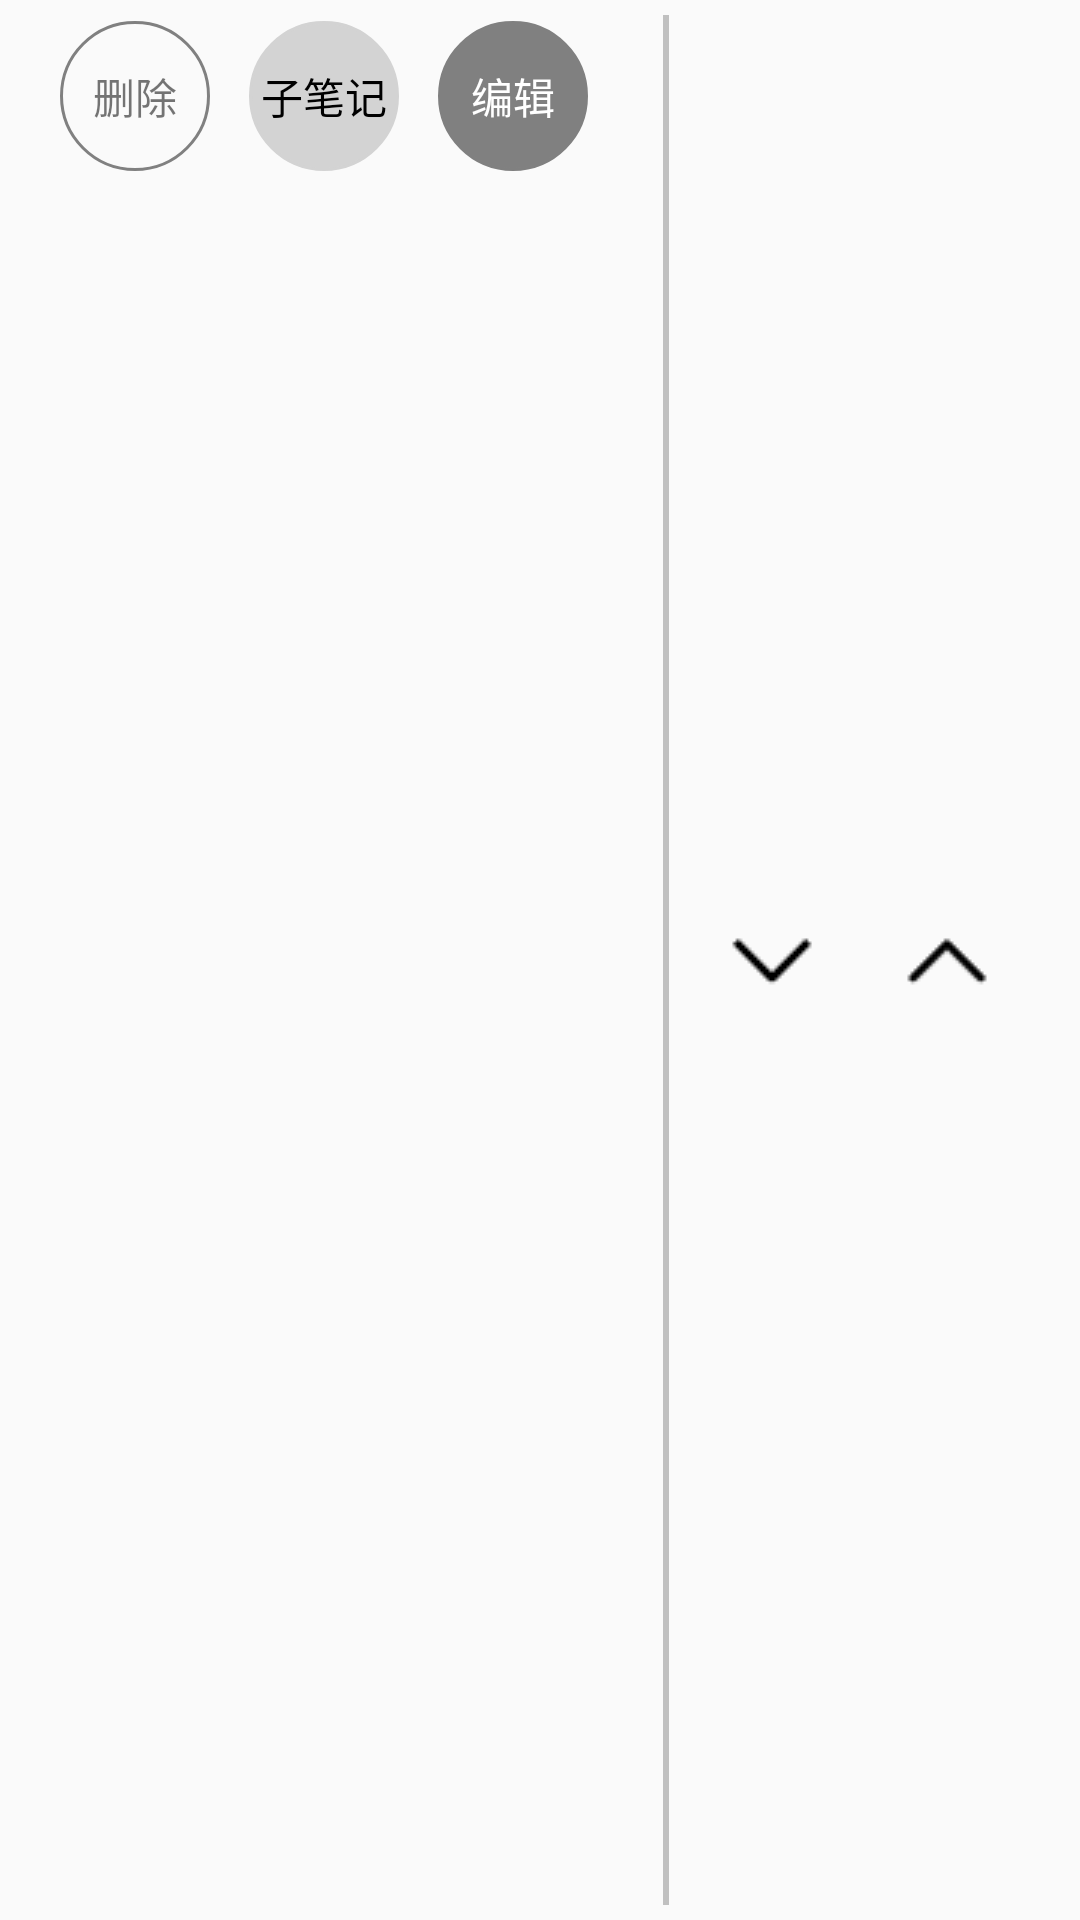

Reconstruct the res/layout file that produces this screen, plus the resources it refers to.
<!-- AndroidManifest.xml: application theme AppTheme -->
<!-- res/layout/layout_edit_note.xml -->
<?xml version="1.0" encoding="utf-8"?>
<LinearLayout xmlns:android="http://schemas.android.com/apk/res/android"
    xmlns:app="http://schemas.android.com/apk/res-auto"
    android:layout_width="match_parent"
    android:layout_height="wrap_content"
    android:orientation="horizontal">

    <androidx.constraintlayout.widget.ConstraintLayout
        android:layout_width="0dp"
        android:layout_height="wrap_content"
        android:layout_weight="3"
        android:padding="7dp">

        <RelativeLayout
            android:id="@+id/rl_delete"
            android:layout_width="50dp"
            android:layout_height="50dp"
            android:background="@drawable/shape_edit_note_delete_bg"
            app:layout_constraintBottom_toBottomOf="parent"
            app:layout_constraintHorizontal_chainStyle="spread"
            app:layout_constraintLeft_toLeftOf="parent"
            app:layout_constraintRight_toLeftOf="@id/rl_sub"
            app:layout_constraintTop_toTopOf="parent">

            <TextView
                android:layout_width="wrap_content"
                android:layout_height="wrap_content"
                android:layout_centerInParent="true"
                android:text="删除" />
        </RelativeLayout>

        <RelativeLayout
            android:id="@+id/rl_sub"
            android:layout_width="50dp"
            android:layout_height="50dp"
            android:background="@drawable/shape_edit_note_move_bg"
            app:layout_constraintBottom_toBottomOf="parent"
            app:layout_constraintHorizontal_chainStyle="spread"
            app:layout_constraintLeft_toRightOf="@id/rl_delete"
            app:layout_constraintRight_toLeftOf="@id/rl_edit"
            app:layout_constraintTop_toTopOf="parent">

            <TextView
                android:layout_width="wrap_content"
                android:layout_height="wrap_content"
                android:layout_centerInParent="true"
                android:text="子笔记"
                android:textColor="@color/black" />
        </RelativeLayout>

        <RelativeLayout
            android:id="@+id/rl_edit"
            android:layout_width="50dp"
            android:layout_height="50dp"
            android:background="@drawable/shape_edit_note_edit_bg"
            app:layout_constraintBottom_toBottomOf="parent"
            app:layout_constraintHorizontal_chainStyle="spread"
            app:layout_constraintLeft_toRightOf="@id/rl_sub"
            app:layout_constraintRight_toRightOf="parent"
            app:layout_constraintTop_toTopOf="parent">

            <TextView
                android:layout_width="wrap_content"
                android:layout_height="wrap_content"
                android:layout_centerInParent="true"
                android:text="编辑"
                android:textColor="@color/white" />
        </RelativeLayout>

    </androidx.constraintlayout.widget.ConstraintLayout>

    <LinearLayout
        android:layout_width="0dp"
        android:layout_height="match_parent"
        android:layout_weight="2">

        <View
            android:background="@color/silver"
            android:layout_margin="5dp"
            android:layout_width="2dp"
            android:layout_height="match_parent" />

        <LinearLayout
            android:layout_marginEnd="15dp"
            android:layout_width="match_parent"
            android:layout_height="@dimen/dp_50"
            android:layout_gravity="center"
            android:orientation="horizontal">

            <ImageView
                android:id="@+id/iv_arrow_down"
                android:layout_width="0dp"
                android:layout_height="match_parent"
                android:layout_weight="1"
                android:scaleType="centerInside"
                android:src="@drawable/arrow_down">

            </ImageView>

            <ImageView
                android:id="@+id/iv_arrow_up"
                android:layout_width="0dp"
                android:layout_height="match_parent"
                android:layout_weight="1"
                android:scaleType="centerInside"
                android:src="@drawable/arrow_up">

            </ImageView>

        </LinearLayout>

    </LinearLayout>

</LinearLayout>
<!-- resources referenced by this layout -->
<resources>
  <color name="black">#000000</color>
  <color name="silver">#C0C0C0</color>
  <color name="white">#FFFFFF</color>
  <dimen name="dp_50">50dp</dimen>
  <!-- drawable arrow_down: png bitmap (drawable, 368 bytes) -->
  <!-- drawable arrow_up: png bitmap (drawable-v24, 284 bytes) -->
  <!-- drawable shape_edit_note_delete_bg (drawable) -->
  <?xml version="1.0" encoding="utf-8"?>
  <shape xmlns:android="http://schemas.android.com/apk/res/android"
      android:shape= "oval">
  
  
      <stroke
  
          android:width= "1dp"
  
          android:color= "@color/gray" />
  
      <size android:width= "50dp"
  
          android:height= "50dp" />
  </shape>
  <!-- drawable shape_edit_note_edit_bg (drawable) -->
  <?xml version="1.0" encoding="utf-8"?>
  <shape xmlns:android="http://schemas.android.com/apk/res/android"
      android:shape= "oval">
  
      <solid android:color= "@color/gray" />
      <stroke
  
          android:width= "1dp"
  
          android:color= "@color/gray" />
  
      <size android:width= "50dp"
  
          android:height= "50dp" />
  </shape>
  <!-- drawable shape_edit_note_move_bg (drawable) -->
  <?xml version="1.0" encoding="utf-8"?>
  <shape xmlns:android="http://schemas.android.com/apk/res/android"
      android:shape= "oval">
  
      <solid android:color= "@color/lightgray" />
      <stroke
  
          android:width= "1dp"
  
          android:color= "@color/lightgray" />
  
      <size android:width= "50dp"
  
          android:height= "50dp" />
  </shape>
  <style name="AppTheme" parent="Theme.AppCompat.Light.DarkActionBar">
          
          <item name="colorPrimary">@color/colorPrimary</item>
          <item name="colorPrimaryDark">@color/colorPrimaryDark</item>
          <item name="colorAccent">@color/colorAccent</item>
      </style>
  <color name="gray">#808080</color>
  <color name="lightgray">#D3D3D3</color>
  <!-- not gathered from this repository: default colours our renderer supplied (Android Studio template values) -->
  <color name="colorPrimary">#FF6200EE</color>
  <color name="colorPrimaryDark">#FF3700B3</color>
  <color name="colorAccent">#FF03DAC5</color>
</resources>
